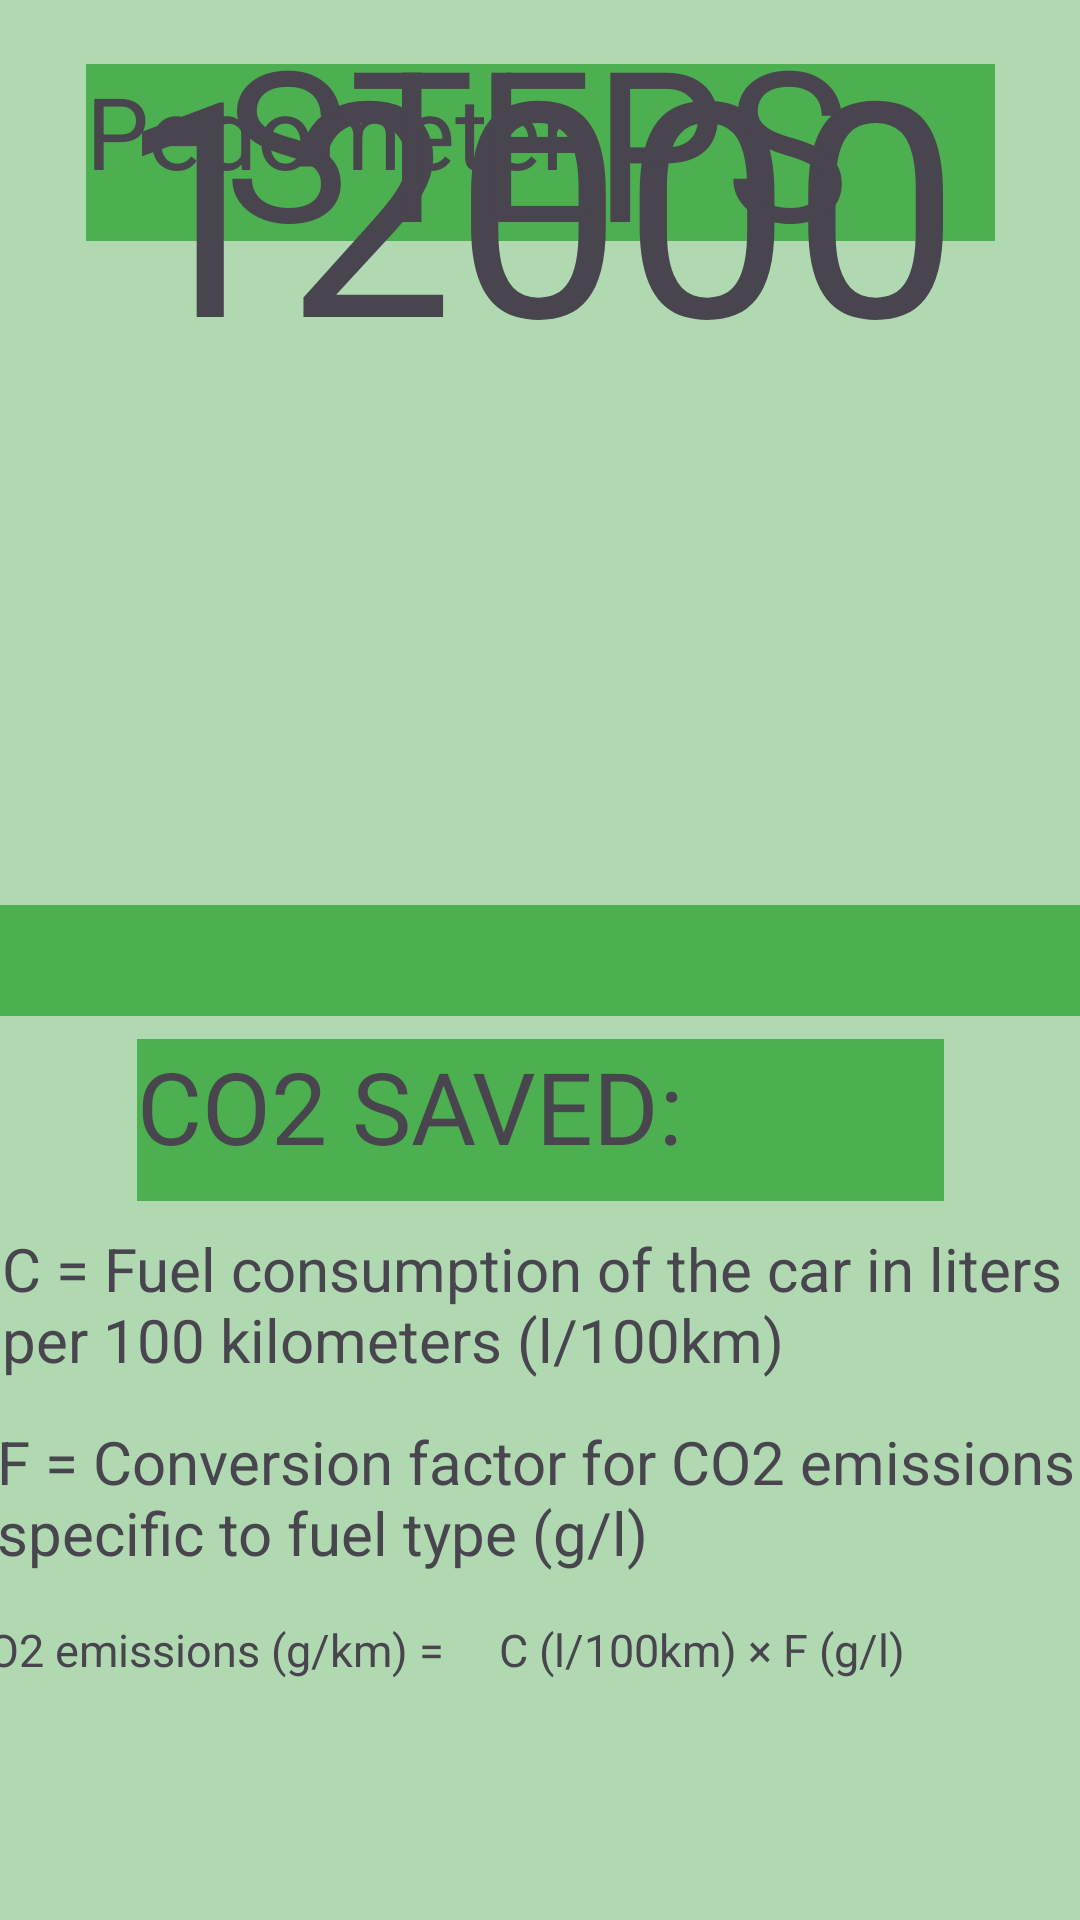

Here is an Android app screen rendered from its layout file. Give the layout XML and the strings, colors and styles it references.
<!-- AndroidManifest.xml: application theme Theme.ForBetter -->
<!-- res/layout/activity_pedometer_app.xml -->
<?xml version="1.0" encoding="utf-8"?>
<androidx.constraintlayout.widget.ConstraintLayout xmlns:android="http://schemas.android.com/apk/res/android"
    xmlns:app="http://schemas.android.com/apk/res-auto"
    xmlns:tools="http://schemas.android.com/tools"
    android:id="@+id/app_pedoId"
    android:layout_width="match_parent"
    android:layout_height="match_parent"
    android:background="#B0D9B1" >
    <TextView
        android:id="@+id/textView"
        android:layout_width="402dp"
        android:layout_height="37dp"
        android:background="#4CAF50"
        android:text=""
        app:layout_constraintBottom_toBottomOf="parent"
        app:layout_constraintEnd_toEndOf="parent"
        app:layout_constraintStart_toStartOf="parent"
        app:layout_constraintTop_toTopOf="parent" />
    <TextView
        android:id="@+id/textView2"
        android:layout_width="303dp"
        android:layout_height="59dp"
        android:background="#4CAF50"
        android:text="@string/pedometer"
        android:textSize="100px"
        app:layout_constraintBottom_toBottomOf="parent"
        app:layout_constraintEnd_toEndOf="parent"
        app:layout_constraintStart_toStartOf="parent"
        app:layout_constraintTop_toTopOf="parent"
        app:layout_constraintVertical_bias="0.037" />
    <TextView
        android:id="@+id/textView4"
        android:layout_width="269dp"
        android:layout_height="54dp"
        android:background="#4CAF50"
        android:text="CO2 SAVED:"
        android:textSize="100px"
        app:layout_constraintBottom_toTopOf="@+id/textView10"
        app:layout_constraintEnd_toEndOf="parent"
        app:layout_constraintStart_toStartOf="parent"
        app:layout_constraintTop_toBottomOf="@+id/textView"
        app:layout_constraintVertical_bias="0.462" />
    <TextView
        android:id="@+id/textView3"
        android:layout_width="282dp"
        android:layout_height="113dp"
        android:text="12000"
        android:textSize="100dp"
        app:layout_constraintEnd_toEndOf="parent"
        app:layout_constraintStart_toStartOf="parent"
        tools:layout_editor_absoluteY="111dp" />
    <TextView
        android:id="@+id/textView8"
        android:layout_width="235dp"
        android:layout_height="0dp"
        android:text="STEPS"
        android:textSize="70dp"
        app:layout_constraintEnd_toEndOf="parent"
        app:layout_constraintHorizontal_bias="0.596"
        app:layout_constraintStart_toStartOf="parent"
        tools:layout_editor_absoluteY="239dp" />
    <TextView
        android:id="@+id/textView10"
        android:layout_width="358dp"
        android:layout_height="63dp"
        android:text="C = Fuel consumption of the car in liters per 100 kilometers (l/100km)  "
        android:textSize="60px"
        app:layout_constraintBottom_toBottomOf="parent"
        app:layout_constraintEnd_toEndOf="parent"
        app:layout_constraintHorizontal_bias="0.396"
        app:layout_constraintStart_toStartOf="parent"
        app:layout_constraintTop_toBottomOf="@+id/textView"
        app:layout_constraintVertical_bias="0.296" />
    <TextView
        android:id="@+id/textView12"
        android:layout_width="363dp"
        android:layout_height="55dp"
        android:text="F = Conversion factor for CO2 emissions specific to fuel type (g/l)"
        android:textSize="60px"
        app:layout_constraintBottom_toBottomOf="parent"
        app:layout_constraintEnd_toEndOf="parent"
        app:layout_constraintStart_toStartOf="parent"
        app:layout_constraintTop_toTopOf="@+id/textView4"
        app:layout_constraintVertical_bias="0.533" />

    <TextView
        android:id="@+id/textView13"
        android:layout_width="384dp"
        android:layout_height="45dp"
        android:text="CO2 emissions (g/km) =     C (l/100km) × F (g/l)"
        android:textSize="45px"
        app:layout_constraintBottom_toBottomOf="parent"
        app:layout_constraintEnd_toEndOf="parent"
        app:layout_constraintHorizontal_bias="0.592"
        app:layout_constraintStart_toStartOf="parent"
        app:layout_constraintTop_toBottomOf="@+id/textView10"
        app:layout_constraintVertical_bias="0.549" />
</androidx.constraintlayout.widget.ConstraintLayout>
<!-- resources referenced by this layout -->
<resources>
  <string name="pedometer">Pedometer</string>
  <style name="Theme.ForBetter" parent="Base.Theme.ForBetter" />
  <style name="Base.Theme.ForBetter" parent="Theme.Material3.DayNight.NoActionBar">
      
      
    </style>
</resources>
